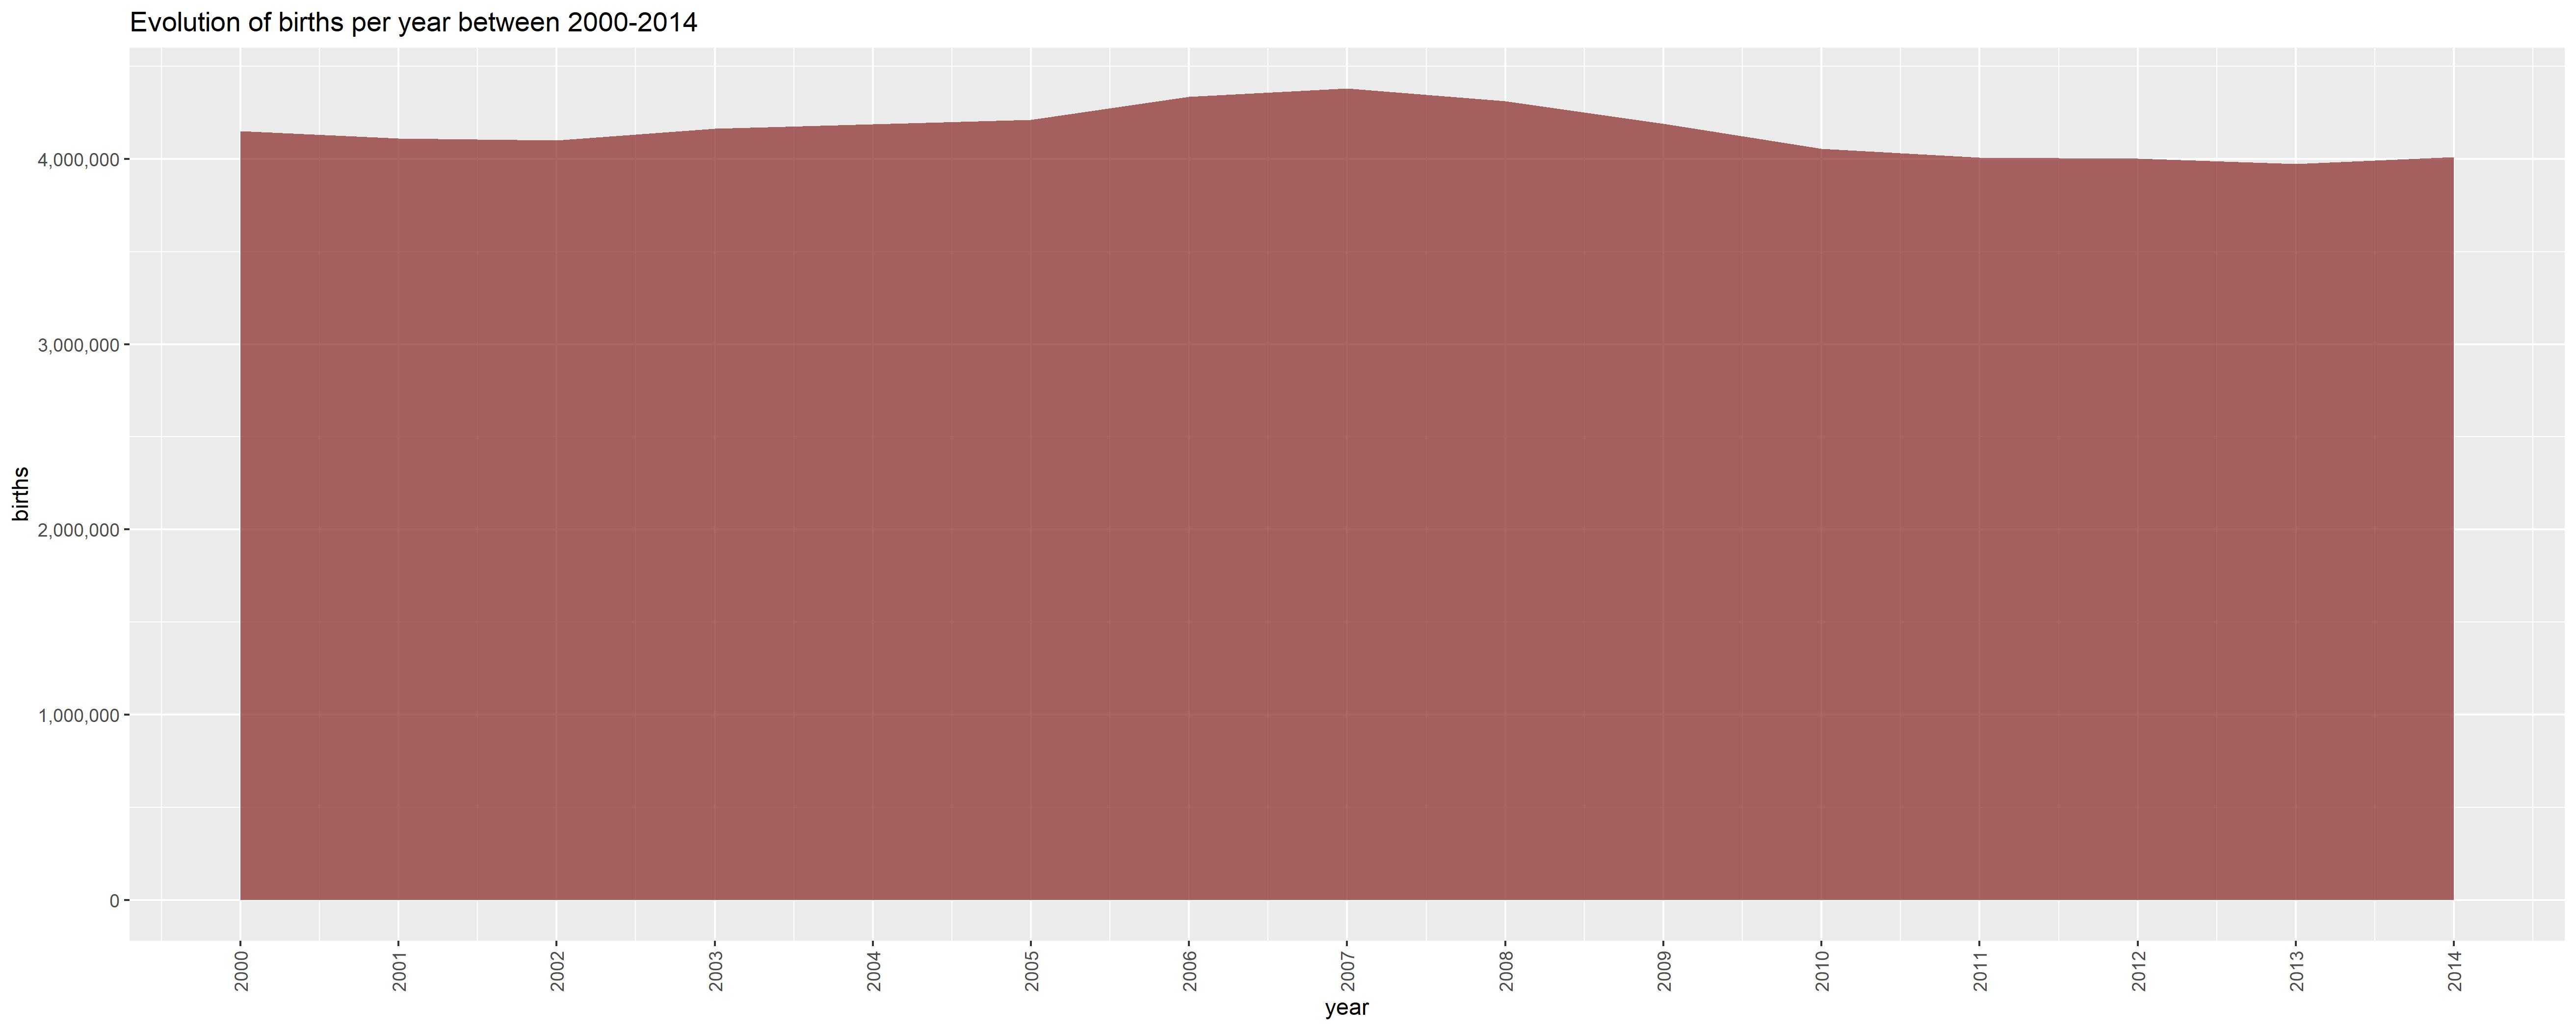

The data file committed next to this chart (first rows):
year, births
2000, 4149598
2001, 4110963
2002, 4099313
2003, 4163060
2004, 4186863
2005, 4211941
2006, 4335154
2007, 4380784
2008, 4310737
2009, 4190991
2010, 4055975
2011, 4006908
2012, 4000868
2013, 3973337
2014, 4010532
